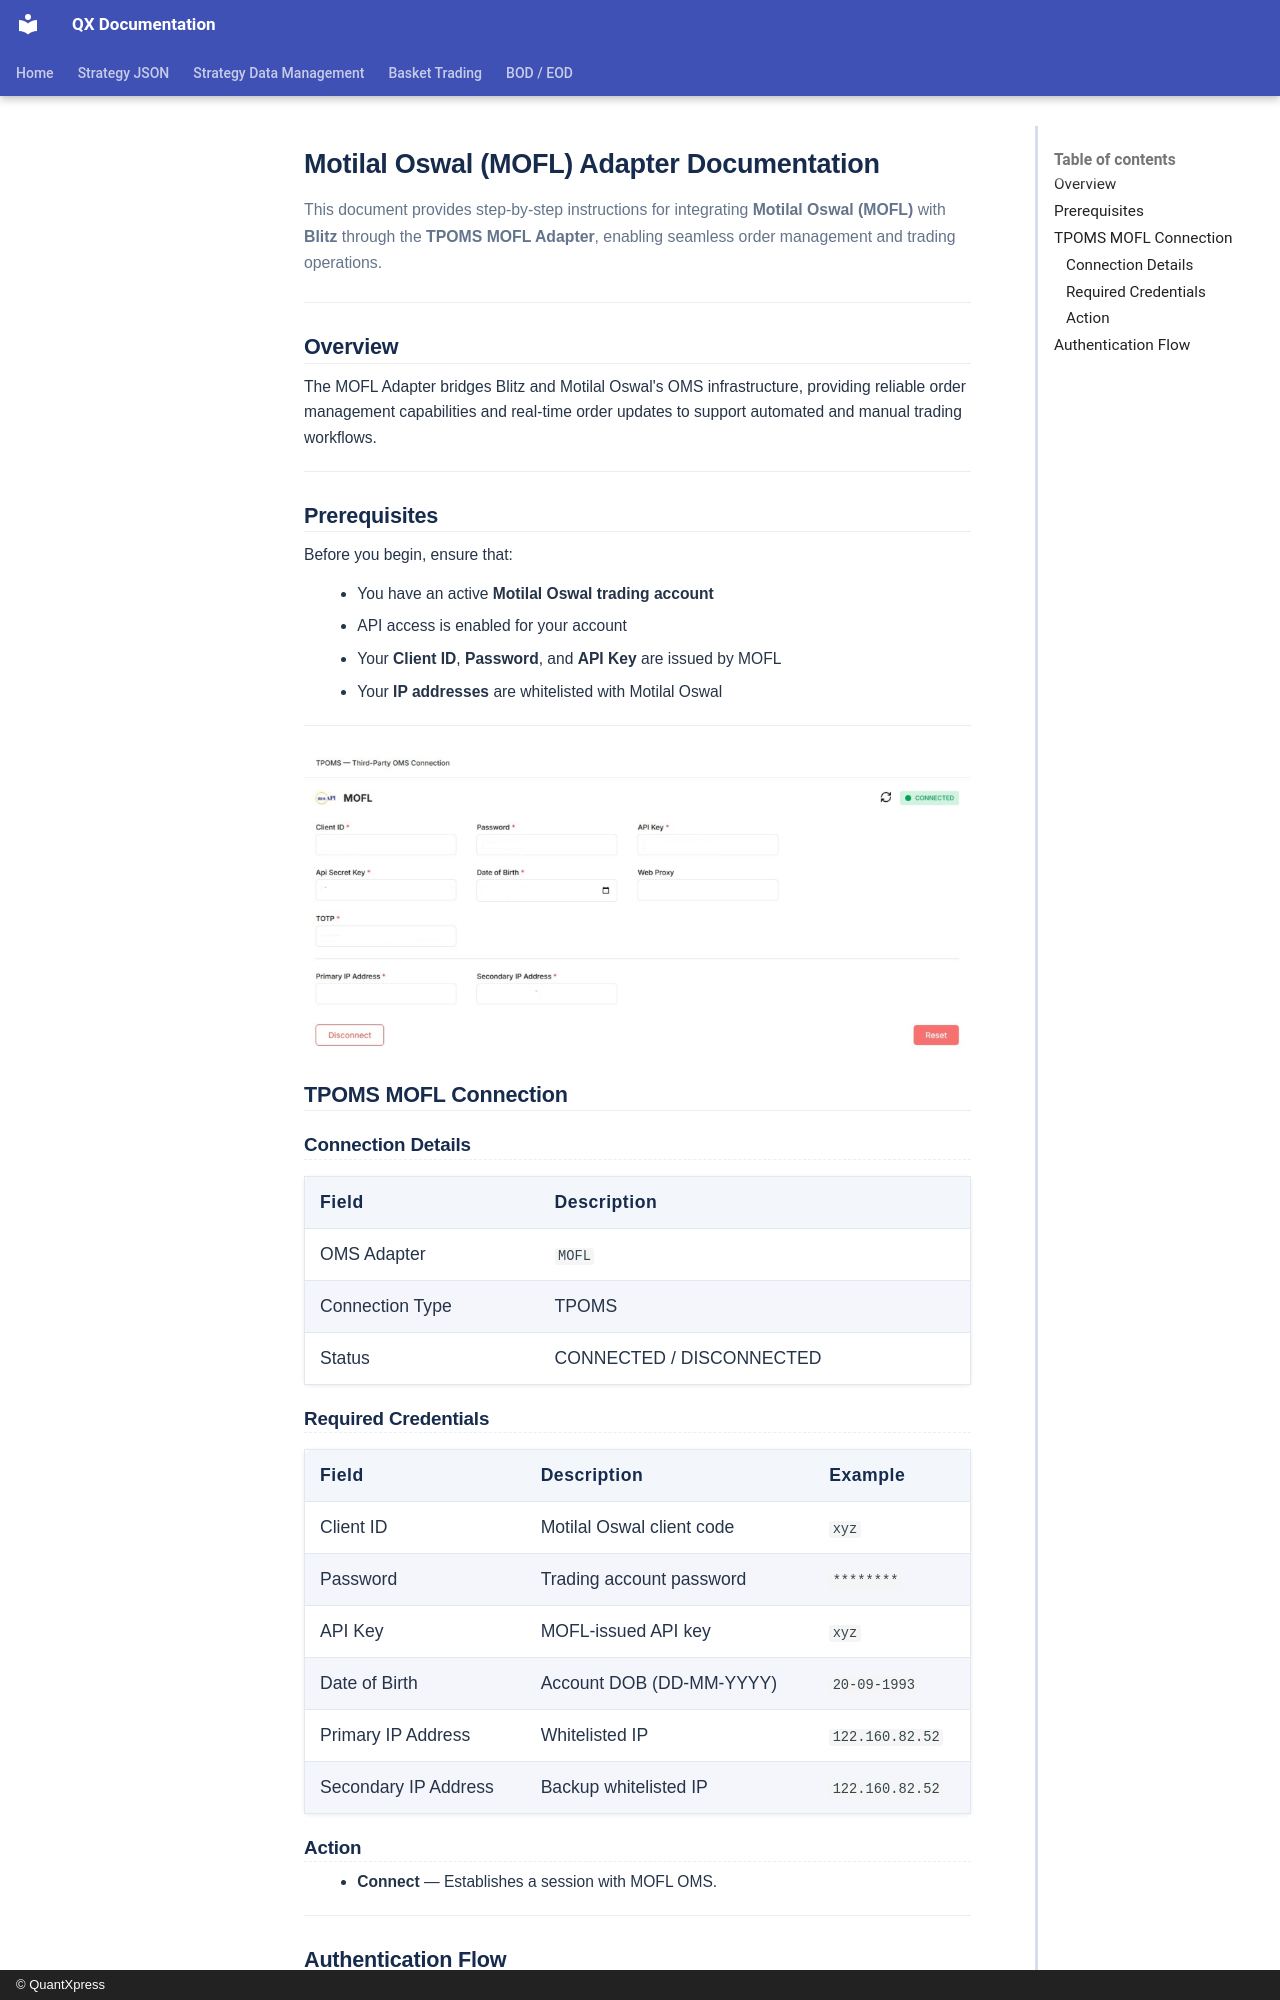

repository: Rohan-quantxpress/QX-Documentation · page: blitz-api/tpoms/brokers/motilal/index.html · generator: mkdocs · copyright: © QuantXpress

# **Motilal Oswal (MOFL) Adapter Documentation**

This document provides step-by-step instructions for integrating **Motilal Oswal (MOFL)** with **Blitz** through the **TPOMS MOFL Adapter**, enabling seamless order management and trading operations.

---

## **Overview**

The MOFL Adapter bridges Blitz and Motilal Oswal's OMS infrastructure, providing reliable order management capabilities and real-time order updates to support automated and manual trading workflows.

---

## **Prerequisites**

Before you begin, ensure that:

- You have an active **Motilal Oswal trading account**
- API access is enabled for your account
- Your **Client ID**, **Password**, and **API Key** are issued by MOFL
- Your **IP addresses** are whitelisted with Motilal Oswal

---

![Motilal connection Page](../../assets/Motilal/motilal_connect.png)

## **TPOMS MOFL Connection**

### Connection Details

| Field            | Description               |
| ---------------- | ------------------------- |
| OMS Adapter      | `MOFL`                    |
| Connection Type  | TPOMS                     |
| Status           | CONNECTED / DISCONNECTED  |
